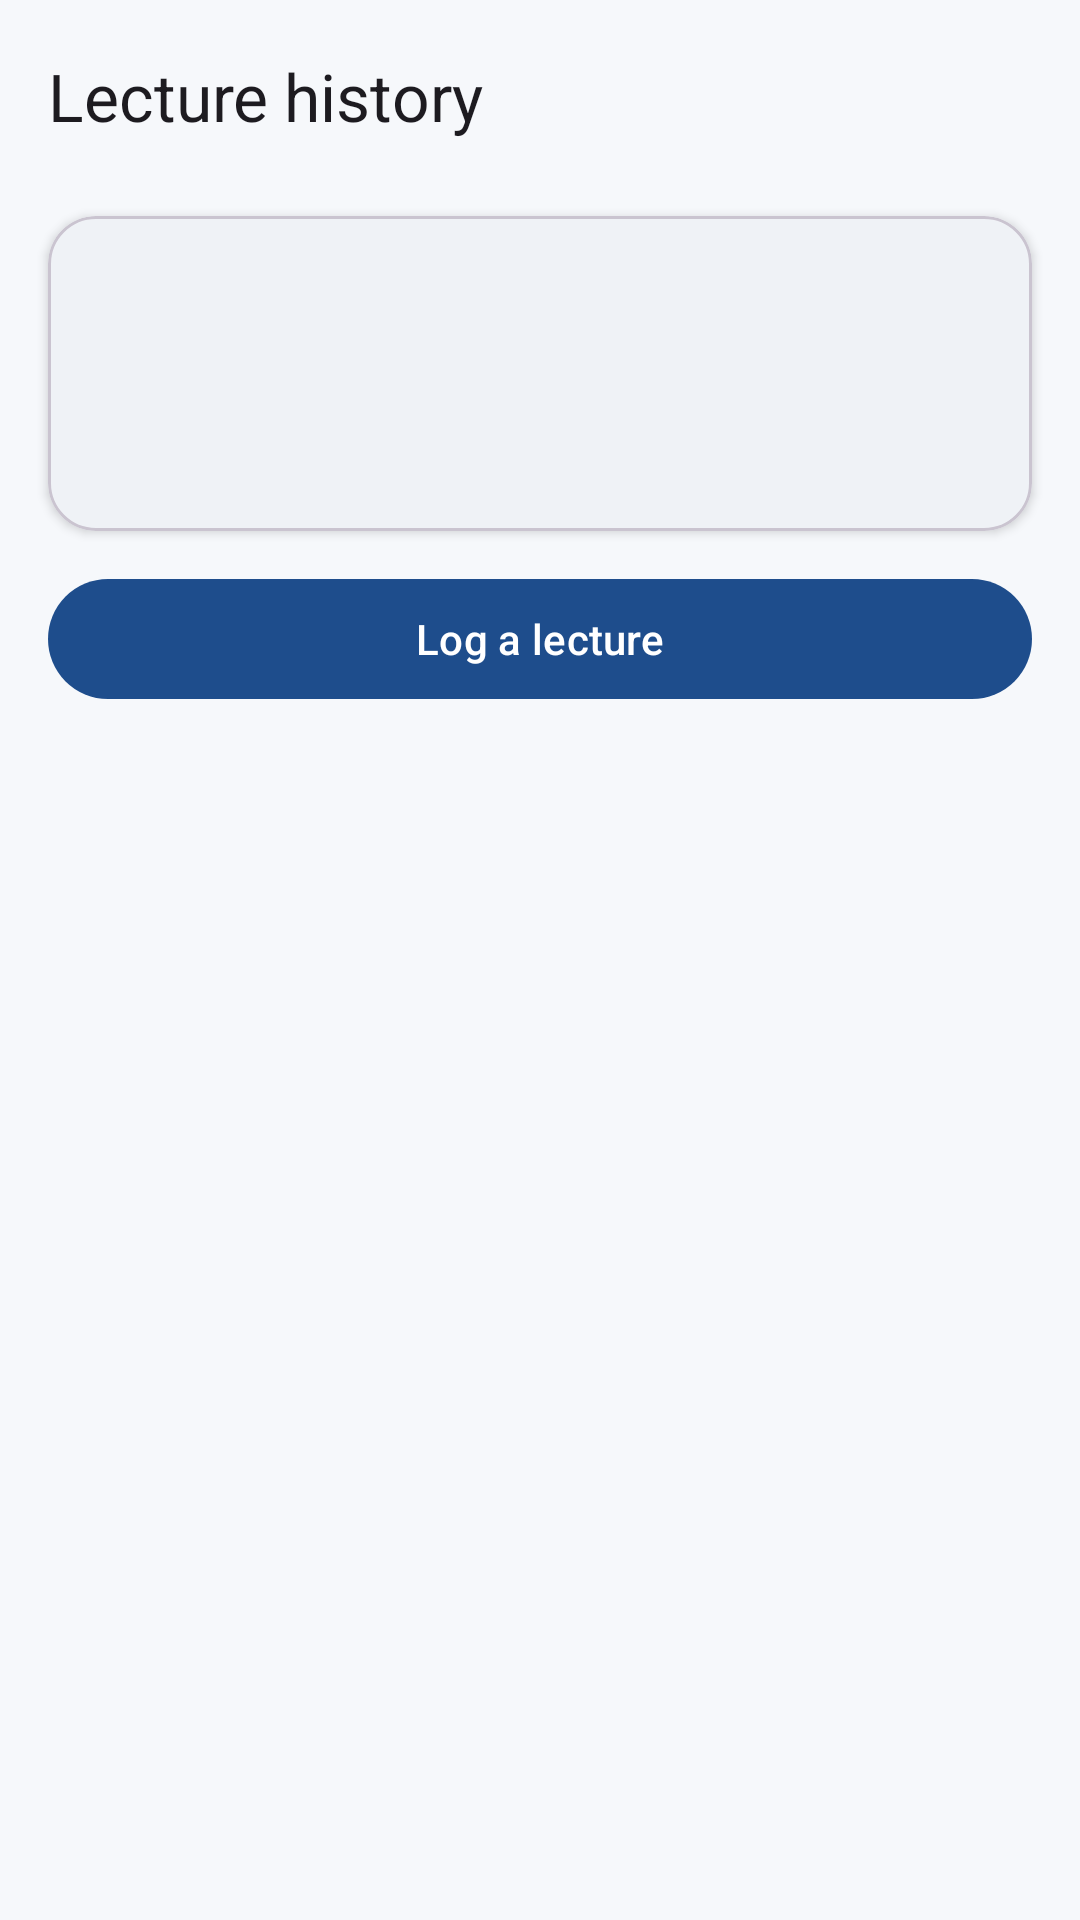

Layout XML and referenced resources for this Android screen:
<!-- AndroidManifest.xml: application theme Theme.CampusMate -->
<!-- res/layout/activity_lectures.xml -->
<?xml version="1.0" encoding="utf-8"?>
<LinearLayout xmlns:android="http://schemas.android.com/apk/res/android"
    xmlns:app="http://schemas.android.com/apk/res-auto"
    android:layout_width="match_parent"
    android:layout_height="match_parent"
    android:orientation="vertical">

    <com.google.android.material.appbar.MaterialToolbar
        android:id="@+id/toolbar"
        android:layout_width="match_parent"
        android:layout_height="?attr/actionBarSize"
        app:navigationIcon="@drawable/ic_arrow_back"
        app:title="@string/lectures_title" />

    <com.google.android.material.card.MaterialCardView
        android:layout_width="match_parent"
        android:layout_height="wrap_content"
        android:layout_marginHorizontal="16dp"
        android:layout_marginTop="8dp"
        app:cardBackgroundColor="@color/cm_surface"
        app:cardCornerRadius="16dp"
        app:cardElevation="2dp">

        <LinearLayout
            android:layout_width="match_parent"
            android:layout_height="wrap_content"
            android:orientation="vertical"
            android:padding="16dp">
            <TextView
                android:id="@+id/textCourse"
                android:layout_width="match_parent"
                android:layout_height="wrap_content"
                android:textColor="?attr/colorPrimary" android:textStyle="bold"
                android:textSize="14sp" />
            <TextView
                android:id="@+id/textCount"
                android:layout_width="match_parent"
                android:layout_height="wrap_content"
                android:layout_marginTop="4dp" android:textStyle="bold"
                android:textSize="20sp" />
            <TextView
                android:id="@+id/textCovered"
                android:layout_width="match_parent"
                android:layout_height="wrap_content"
                android:layout_marginTop="4dp"
                android:textSize="14sp" />
        </LinearLayout>
    </com.google.android.material.card.MaterialCardView>

    <LinearLayout
        android:layout_width="match_parent"
        android:layout_height="wrap_content"
        android:layout_marginHorizontal="12dp"
        android:layout_marginTop="12dp"
        android:orientation="horizontal">

        <com.google.android.material.button.MaterialButton
            android:id="@+id/buttonAddLecture"
            
            android:layout_width="0dp"
            android:layout_height="wrap_content"
            android:layout_marginHorizontal="4dp"
            android:layout_weight="1"
            android:text="@string/lectures_add" />
    </LinearLayout>
    <FrameLayout
        android:layout_width="match_parent"
        android:layout_height="0dp"
        android:layout_weight="1">

        <androidx.recyclerview.widget.RecyclerView
            android:id="@+id/recycler"
            android:layout_width="match_parent"
            android:layout_height="match_parent"
            android:clipToPadding="false"
            android:paddingBottom="16dp" />

        <TextView
            android:id="@+id/textEmpty"
            android:layout_width="match_parent"
            android:layout_height="wrap_content"
            android:layout_gravity="center"
            android:gravity="center"
            android:padding="24dp"
            android:textSize="15sp"
            android:visibility="gone" />
    </FrameLayout>
</LinearLayout>
<!-- resources referenced by this layout -->
<resources>
  <color name="cm_surface">#FFFFFF</color>
  <string name="lectures_add">Log a lecture</string>
  <string name="lectures_title">Lecture history</string>
  <style name="Theme.CampusMate" parent="Base.Theme.CampusMate" />
  <style name="Base.Theme.CampusMate" parent="Theme.Material3.DayNight.NoActionBar">
          <item name="colorPrimary">@color/cm_primary</item>
          <item name="colorOnPrimary">@color/cm_on_primary</item>
          <item name="colorSecondary">@color/cm_secondary</item>
          <item name="colorOnSecondary">@color/cm_on_secondary</item>
          <item name="android:colorBackground">@color/cm_background</item>
          <item name="colorSurface">@color/cm_surface</item>
          <item name="colorOnSurface">@color/cm_on_surface</item>
          <item name="colorError">@color/cm_error</item>
          <item name="android:statusBarColor">@color/cm_primary_dark</item>
          <item name="android:windowAnimationStyle">@style/CampusMate.WindowAnimation</item>
      </style>
  <color name="cm_primary">#1E4D8C</color>
  <color name="cm_on_primary">#FFFFFF</color>
  <color name="cm_secondary">#00897B</color>
  <color name="cm_on_secondary">#FFFFFF</color>
  <color name="cm_background">#F6F8FB</color>
  <color name="cm_on_surface">#1B1F24</color>
  <color name="cm_error">#B3261E</color>
  <color name="cm_primary_dark">#12325C</color>
  <style name="CampusMate.WindowAnimation" parent="@android:style/Animation.Activity">
          <item name="android:activityOpenEnterAnimation">@anim/cm_enter</item>
          <item name="android:activityOpenExitAnimation">@anim/cm_exit</item>
          <item name="android:activityCloseEnterAnimation">@anim/cm_pop_enter</item>
          <item name="android:activityCloseExitAnimation">@anim/cm_pop_exit</item>
      </style>
</resources>
